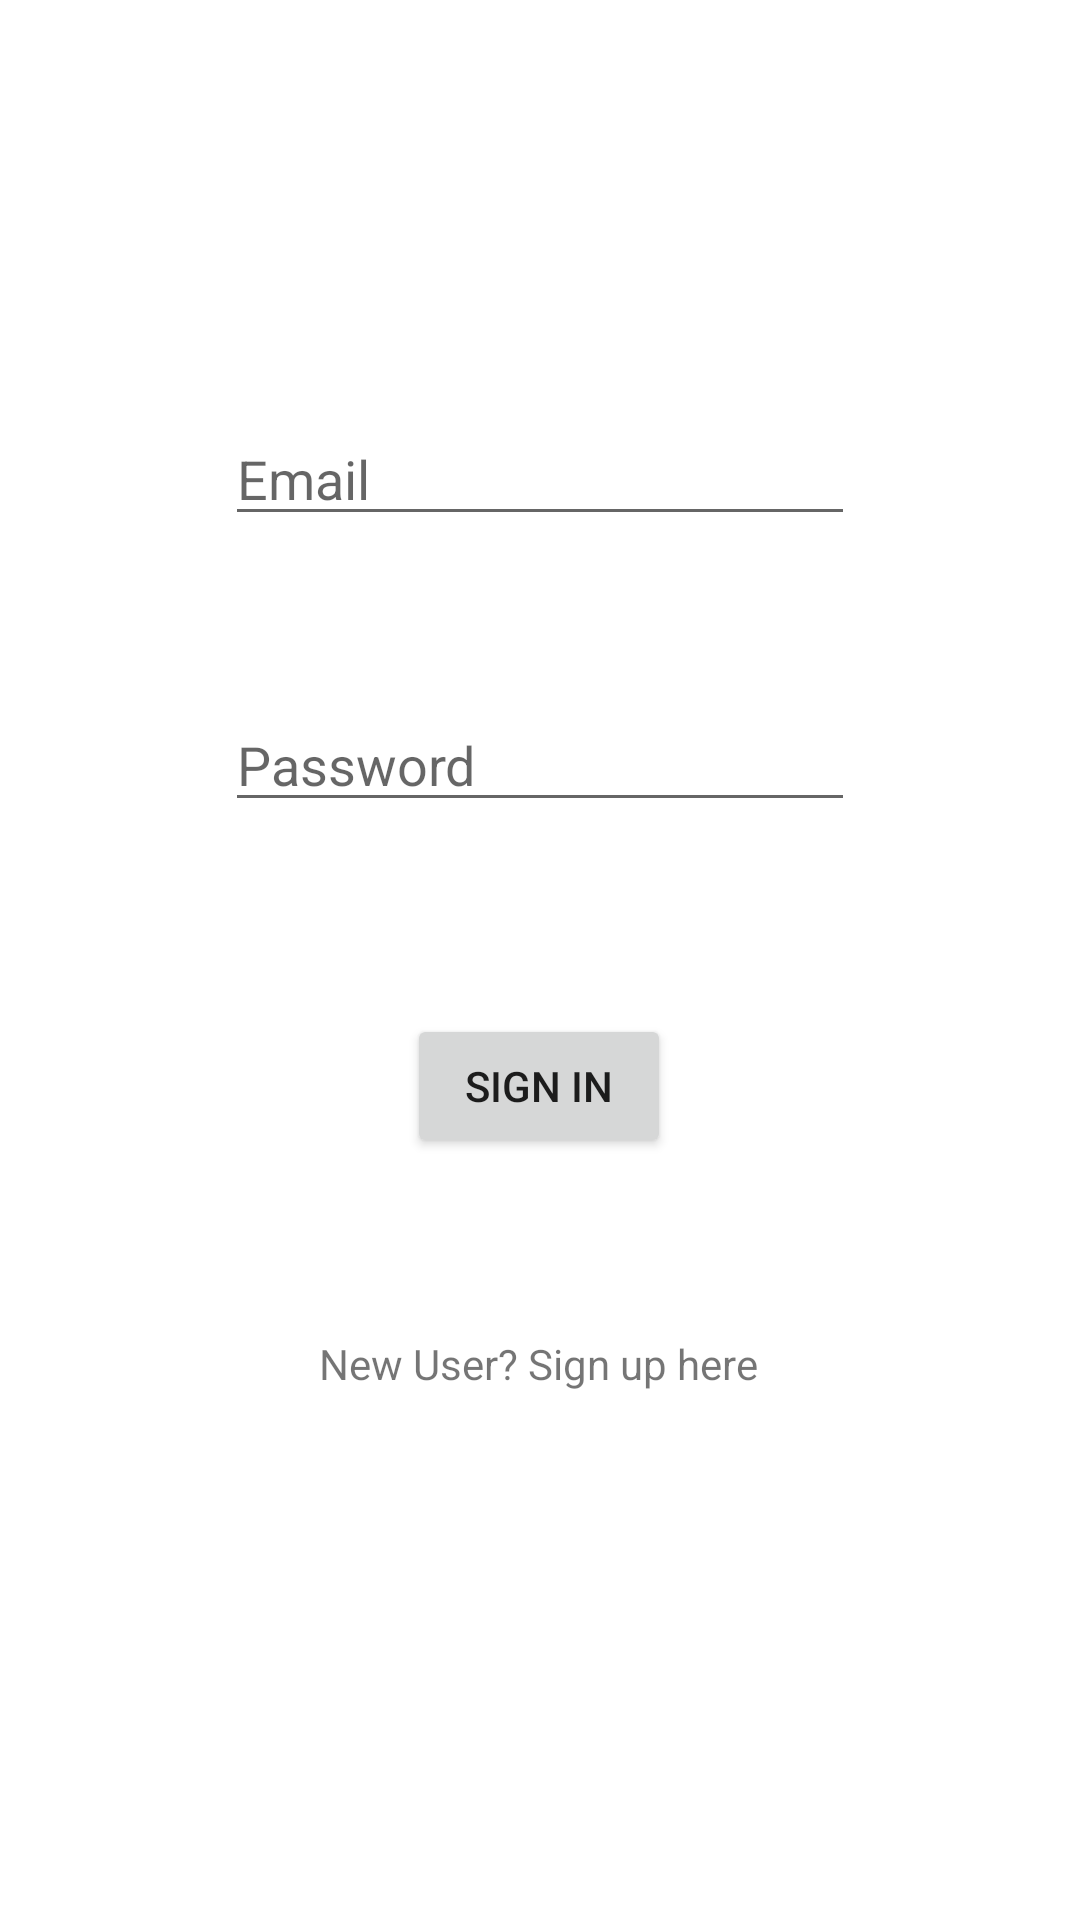

Reconstruct the res/layout file that produces this screen, plus the resources it refers to.
<!-- AndroidManifest.xml: application theme Theme.TravelMate -->
<!-- res/layout/activity_login.xml -->
<?xml version="1.0" encoding="utf-8"?>

<androidx.constraintlayout.widget.ConstraintLayout xmlns:android="http://schemas.android.com/apk/res/android"
    xmlns:app="http://schemas.android.com/apk/res-auto"
    xmlns:tools="http://schemas.android.com/tools"
    android:layout_width="match_parent"
    android:layout_height="match_parent"
    tools:context=".LoginActivity">

    <EditText
        android:id="@+id/editText"
        android:layout_width="wrap_content"
        android:layout_height="wrap_content"
        android:layout_marginStart="85dp"
        android:layout_marginLeft="85dp"
        android:layout_marginTop="204dp"
        android:layout_marginEnd="85dp"
        android:layout_marginRight="85dp"
        android:layout_marginBottom="27dp"
        android:ems="10"
        android:hint="Email"
        android:inputType="textEmailAddress"
        app:layout_constraintBottom_toTopOf="@+id/editText2"
        app:layout_constraintEnd_toEndOf="parent"
        app:layout_constraintStart_toStartOf="parent"
        app:layout_constraintTop_toTopOf="parent" />

    <EditText
        android:id="@+id/editText2"
        android:layout_width="wrap_content"
        android:layout_height="wrap_content"
        android:layout_marginStart="85dp"
        android:layout_marginLeft="85dp"
        android:layout_marginTop="27dp"
        android:layout_marginEnd="85dp"
        android:layout_marginRight="85dp"
        android:layout_marginBottom="39dp"
        android:ems="10"
        android:hint="Password"
        android:inputType="textPassword"
        app:layout_constraintBottom_toTopOf="@+id/button2"
        app:layout_constraintEnd_toEndOf="parent"
        app:layout_constraintStart_toStartOf="parent"
        app:layout_constraintTop_toBottomOf="@+id/editText" />

    <TextView
        android:id="@+id/textView"
        android:layout_width="wrap_content"
        android:layout_height="wrap_content"
        android:layout_marginStart="176dp"
        android:layout_marginLeft="176dp"
        android:layout_marginTop="23dp"
        android:layout_marginEnd="177dp"
        android:layout_marginRight="177dp"
        android:layout_marginBottom="243dp"
        android:text="New User? Sign up here"
        app:layout_constraintBottom_toBottomOf="parent"
        app:layout_constraintEnd_toEndOf="parent"
        app:layout_constraintStart_toStartOf="parent"
        app:layout_constraintTop_toBottomOf="@+id/button2" />

    <Button
        android:id="@+id/button2"
        android:layout_width="wrap_content"
        android:layout_height="wrap_content"
        android:layout_marginStart="158dp"
        android:layout_marginLeft="158dp"
        android:layout_marginTop="25dp"
        android:layout_marginEnd="159dp"
        android:layout_marginRight="159dp"
        android:layout_marginBottom="36dp"
        android:text="Sign In"
        app:layout_constraintBottom_toTopOf="@+id/textView"
        app:layout_constraintEnd_toEndOf="parent"
        app:layout_constraintStart_toStartOf="parent"
        app:layout_constraintTop_toBottomOf="@+id/editText2" />

</androidx.constraintlayout.widget.ConstraintLayout>
<!-- resources referenced by this layout -->
<resources>
  <style name="Theme.TravelMate" parent="Theme.MaterialComponents.DayNight.DarkActionBar">
          
          <item name="colorPrimary">@color/purple_500</item>
          <item name="colorPrimaryVariant">@color/purple_700</item>
          <item name="colorOnPrimary">@color/white</item>
          
          <item name="colorSecondary">@color/teal_200</item>
          <item name="colorSecondaryVariant">@color/teal_700</item>
          <item name="colorOnSecondary">@color/black</item>
          
          <item name="android:statusBarColor" tools:targetApi="l">?attr/colorPrimaryVariant</item>
          
      </style>
  <color name="purple_500">#FF6200EE</color>
  <color name="purple_700">#FF3700B3</color>
  <color name="white">#FFFFFFFF</color>
  <color name="teal_200">#FF03DAC5</color>
  <color name="teal_700">#FF018786</color>
  <color name="black">#FF000000</color>
</resources>
